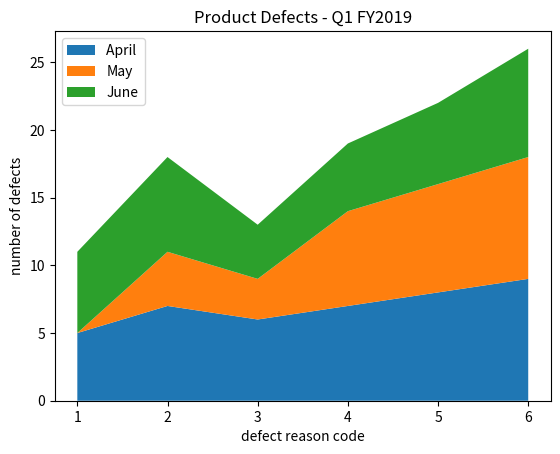

Recreate this plot in Python.
import numpy as np
import matplotlib.pyplot as plt

x = np.array([1, 2, 3, 4, 5, 6], dtype=np.int32)
April = [5, 7, 6, 7, 8, 9]
May = [0, 4, 3, 7, 8, 9]
June = [6, 7, 4, 5, 6, 8]

labels = ["April ", "May", "June"]

fig, ax = plt.subplots()

ax.stackplot(x, April, May, June, labels=labels)
ax.legend(loc=2)
plt.xlabel('defect reason code')
plt.ylabel('number of defects')
plt.title('Product Defects - Q1 FY2019')

plt.show()
